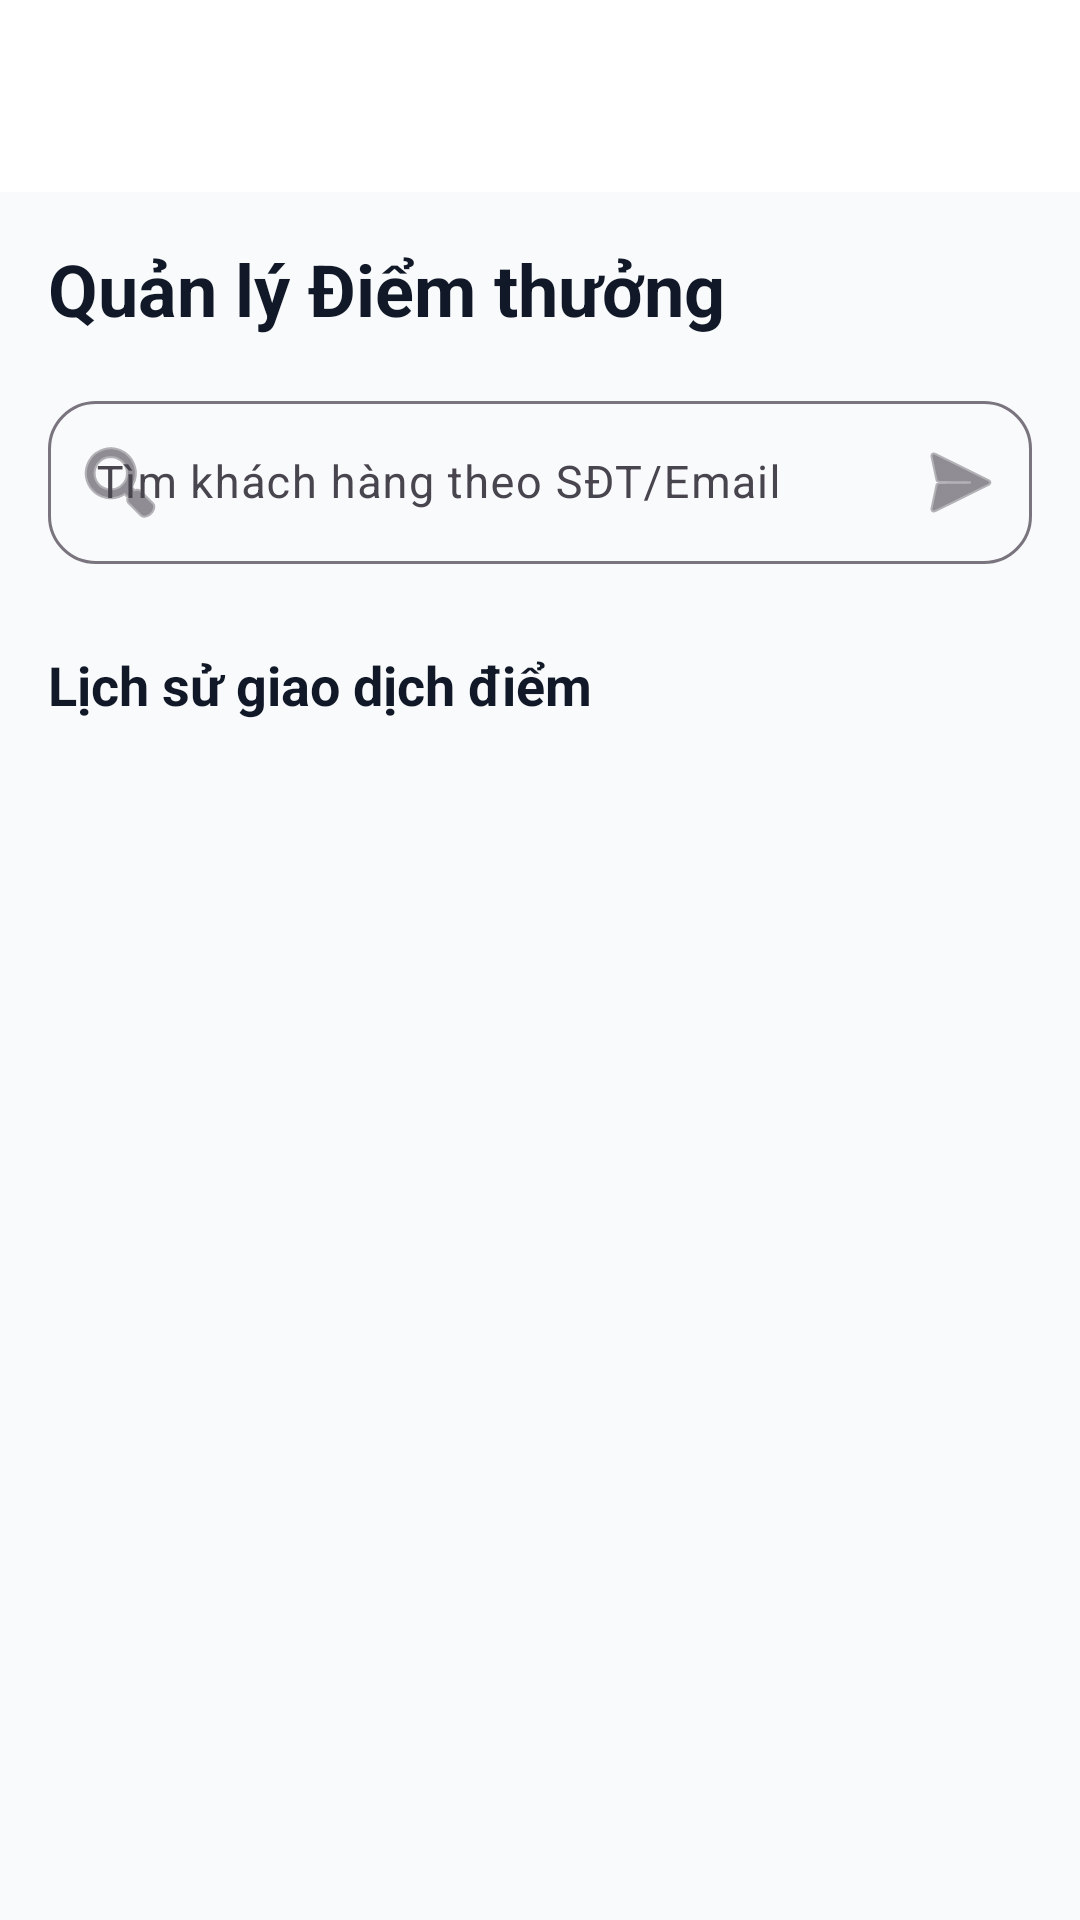

Reconstruct the res/layout file that produces this screen, plus the resources it refers to.
<!-- AndroidManifest.xml: application theme Theme.Lab10 -->
<!-- res/layout/activity_admin_loyalty.xml -->
<?xml version="1.0" encoding="utf-8"?>
<LinearLayout xmlns:android="http://schemas.android.com/apk/res/android"
    xmlns:app="http://schemas.android.com/apk/res-auto"
    android:layout_width="match_parent"
    android:layout_height="match_parent"
    android:background="#F9FAFB"
    android:orientation="vertical">

    <com.google.android.material.appbar.AppBarLayout
        android:layout_width="match_parent"
        android:layout_height="wrap_content"
        android:background="@android:color/white"
        app:elevation="0dp">

        <androidx.appcompat.widget.Toolbar
            android:id="@+id/toolbar"
            android:layout_width="match_parent"
            android:layout_height="?attr/actionBarSize"
            app:titleTextColor="#111827" />

    </com.google.android.material.appbar.AppBarLayout>

    <androidx.core.widget.NestedScrollView
        android:layout_width="match_parent"
        android:layout_height="match_parent"
        android:fillViewport="true">

        <LinearLayout
            android:layout_width="match_parent"
            android:layout_height="wrap_content"
            android:orientation="vertical"
            android:padding="16dp">

            
            <TextView
                android:layout_width="wrap_content"
                android:layout_height="wrap_content"
                android:text="Quản lý Điểm thưởng"
                android:textColor="#111827"
                android:textSize="24sp"
                android:textStyle="bold" />

            
            <com.google.android.material.textfield.TextInputLayout
                android:id="@+id/tilSearch"
                style="@style/Widget.Material3.TextInputLayout.OutlinedBox"
                android:layout_width="match_parent"
                android:layout_height="wrap_content"
                android:layout_marginTop="16dp"
                android:hint="Tìm khách hàng theo SĐT/Email"
                app:boxCornerRadiusBottomEnd="16dp"
                app:boxCornerRadiusBottomStart="16dp"
                app:boxCornerRadiusTopEnd="16dp"
                app:boxCornerRadiusTopStart="16dp"
                app:endIconDrawable="@android:drawable/ic_menu_send"
                app:endIconMode="custom"
                app:startIconDrawable="@android:drawable/ic_menu_search">

                <com.google.android.material.textfield.TextInputEditText
                    android:id="@+id/etSearch"
                    android:layout_width="match_parent"
                    android:layout_height="wrap_content"
                    android:inputType="text"
                    android:textSize="15sp" />
            </com.google.android.material.textfield.TextInputLayout>

            
            <com.google.android.material.card.MaterialCardView
                android:id="@+id/cardUserInfo"
                android:layout_width="match_parent"
                android:layout_height="wrap_content"
                android:layout_marginTop="20dp"
                android:visibility="gone"
                app:cardCornerRadius="20dp"
                app:cardElevation="4dp"
                app:strokeWidth="0dp">

                <LinearLayout
                    android:layout_width="match_parent"
                    android:layout_height="wrap_content"
                    android:background="@drawable/gradient_loyalty"
                    android:orientation="vertical"
                    android:padding="20dp">

                    <LinearLayout
                        android:layout_width="match_parent"
                        android:layout_height="wrap_content"
                        android:gravity="center_vertical"
                        android:orientation="horizontal">

                        <LinearLayout
                            android:layout_width="0dp"
                            android:layout_height="wrap_content"
                            android:layout_weight="1"
                            android:orientation="vertical">

                            <TextView
                                android:id="@+id/tvAdminUserFullName"
                                android:layout_width="wrap_content"
                                android:layout_height="wrap_content"
                                android:text="Tên khách hàng"
                                android:textColor="@android:color/white"
                                android:textSize="20sp"
                                android:textStyle="bold" />

                            <TextView
                                android:id="@+id/tvAdminUserEmail"
                                android:layout_width="wrap_content"
                                android:layout_height="wrap_content"
                                android:layout_marginTop="2dp"
                                android:text="email@example.com"
                                android:textColor="#E5E7EB"
                                android:textSize="13sp" />
                        </LinearLayout>

                        <com.google.android.material.button.MaterialButton
                            android:id="@+id/btnAdjustPoints"
                            style="@style/Widget.Material3.Button.ElevatedButton"
                            android:layout_width="wrap_content"
                            android:layout_height="wrap_content"
                            android:text="Sửa điểm"
                            android:textColor="?attr/colorPrimary"
                            app:cornerRadius="12dp" />
                    </LinearLayout>

                    <View
                        android:layout_width="match_parent"
                        android:layout_height="1dp"
                        android:layout_marginVertical="16dp"
                        android:background="#33FFFFFF" />

                    <LinearLayout
                        android:layout_width="match_parent"
                        android:layout_height="wrap_content"
                        android:orientation="horizontal">

                        <LinearLayout
                            android:layout_width="0dp"
                            android:layout_height="wrap_content"
                            android:layout_weight="1"
                            android:orientation="vertical">

                            <TextView
                                android:layout_width="wrap_content"
                                android:layout_height="wrap_content"
                                android:text="Số dư hiện có"
                                android:textColor="#E5E7EB"
                                android:textSize="13sp" />

                            <TextView
                                android:id="@+id/tvAdminCurrentPoints"
                                android:layout_width="wrap_content"
                                android:layout_height="wrap_content"
                                android:layout_marginTop="4dp"
                                android:text="0"
                                android:textColor="@android:color/white"
                                android:textSize="32sp"
                                android:textStyle="bold" />
                        </LinearLayout>

                        <ImageView
                            android:layout_width="48dp"
                            android:layout_height="48dp"
                            android:layout_gravity="center_vertical"
                            android:alpha="0.3"
                            android:src="@android:drawable/btn_star_big_on"
                            app:tint="@android:color/white" />
                    </LinearLayout>

                </LinearLayout>
            </com.google.android.material.card.MaterialCardView>

            
            <TextView
                android:layout_width="wrap_content"
                android:layout_height="wrap_content"
                android:layout_marginTop="28dp"
                android:layout_marginBottom="12dp"
                android:text="Lịch sử giao dịch điểm"
                android:textColor="#111827"
                android:textSize="18sp"
                android:textStyle="bold" />

            <androidx.recyclerview.widget.RecyclerView
                android:id="@+id/rvAdminPointHistory"
                android:layout_width="match_parent"
                android:layout_height="wrap_content"
                android:clipToPadding="false"
                android:nestedScrollingEnabled="false"
                android:paddingBottom="24dp" />

        </LinearLayout>
    </androidx.core.widget.NestedScrollView>

</LinearLayout>
<!-- resources referenced by this layout -->
<resources>
  <!-- drawable gradient_loyalty (drawable) -->
  <?xml version="1.0" encoding="utf-8"?>
  <shape xmlns:android="http://schemas.android.com/apk/res/android">
      <gradient
          android:startColor="#2C3E50"
          android:endColor="#4CA1AF"
          android:angle="45" />
  </shape>
  <style name="Theme.Lab10" parent="Base.Theme.Lab10" />
  <style name="Base.Theme.Lab10" parent="Theme.Material3.DayNight.NoActionBar">
          
      </style>
</resources>
